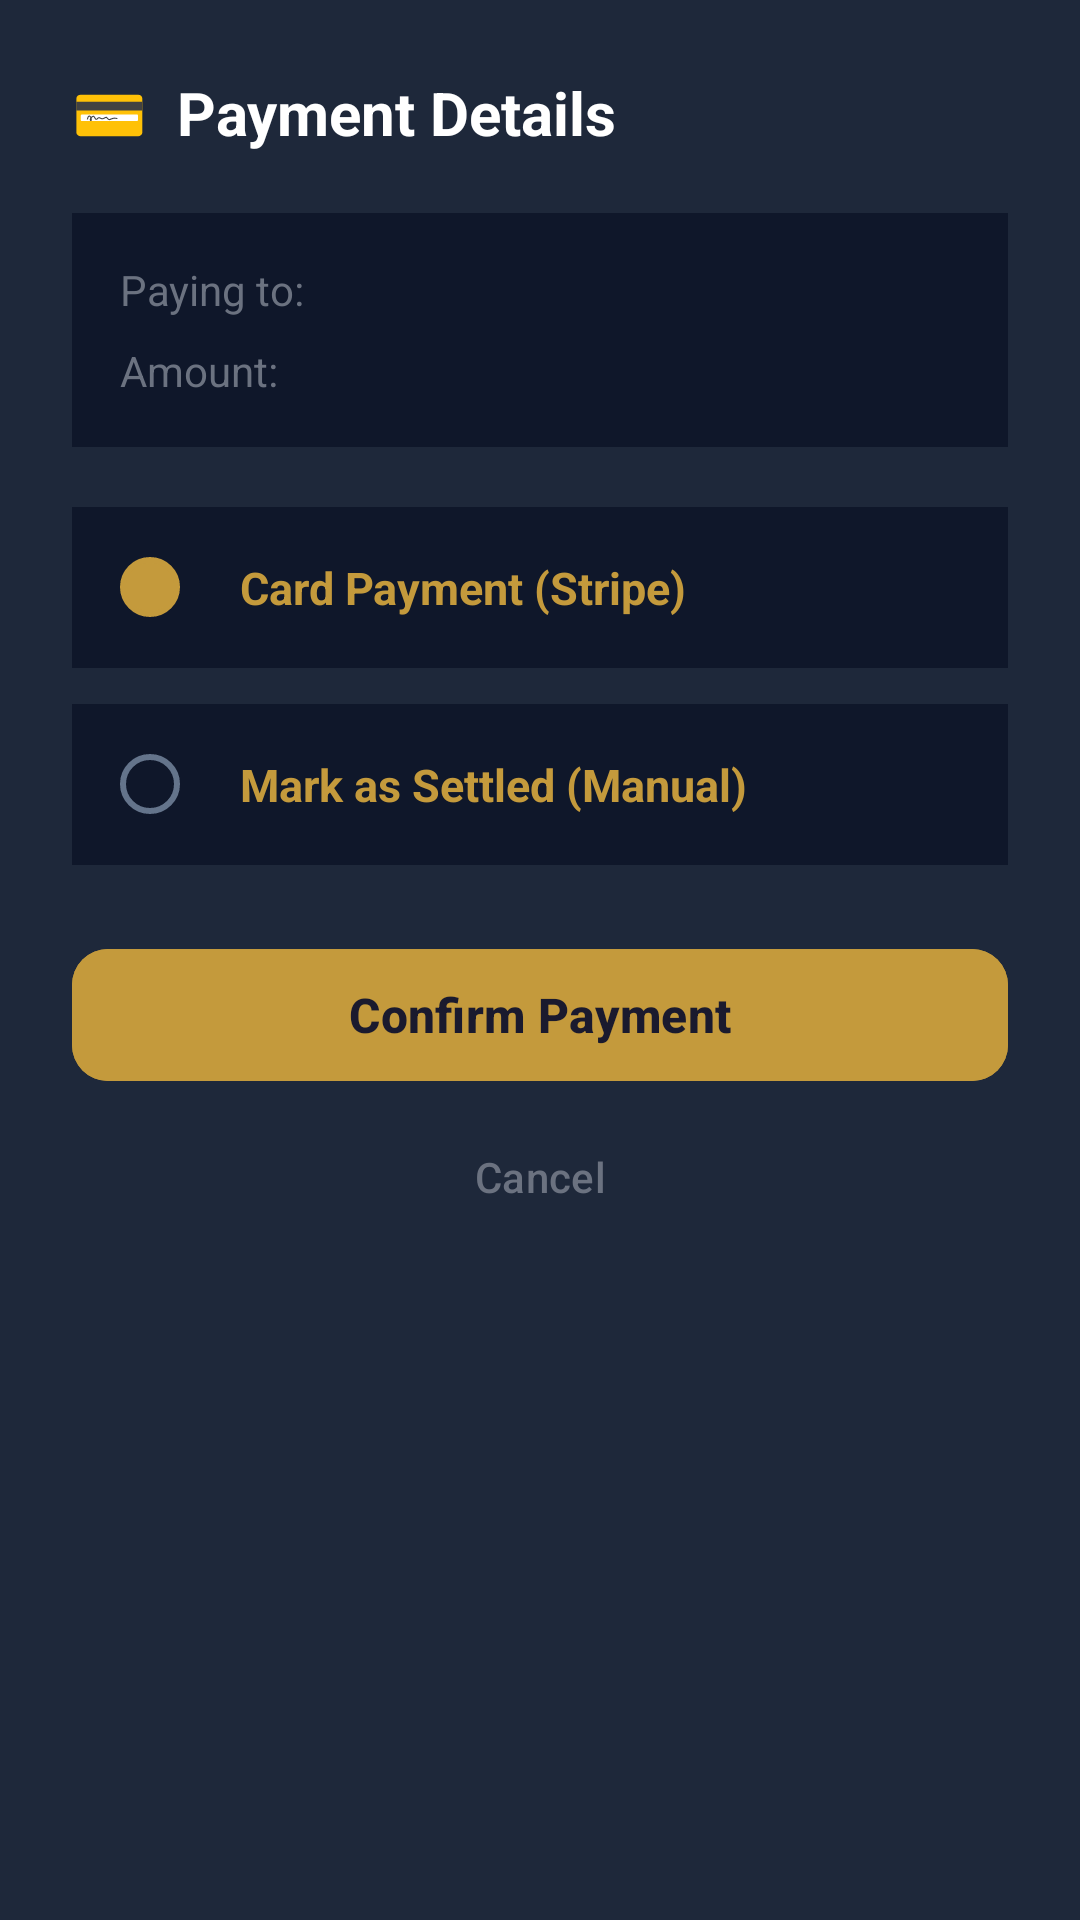

The Android layout XML behind this screen, and the referenced resources:
<!-- AndroidManifest.xml: application theme Theme.DormShare -->
<!-- res/layout/dialog_payment_details.xml -->
<?xml version="1.0" encoding="utf-8"?>
<ScrollView xmlns:android="http://schemas.android.com/apk/res/android"
    xmlns:app="http://schemas.android.com/apk/res-auto"
    android:layout_width="match_parent"
    android:layout_height="wrap_content"
    android:background="#1E283A">

    <LinearLayout
        android:layout_width="match_parent"
        android:layout_height="wrap_content"
        android:orientation="vertical"
        android:padding="24dp">

        
        <LinearLayout
            android:layout_width="match_parent"
            android:layout_height="wrap_content"
            android:orientation="horizontal"
            android:gravity="center_vertical"
            android:layout_marginBottom="20dp">

            <TextView
                android:layout_width="wrap_content"
                android:layout_height="wrap_content"
                android:text="💳"
                android:textSize="20sp" />

            <TextView
                android:layout_width="0dp"
                android:layout_height="wrap_content"
                android:layout_weight="1"
                android:text="Payment Details"
                android:textColor="#FFFFFF"
                android:textSize="20sp"
                android:textStyle="bold"
                android:layout_marginStart="10dp" />
        </LinearLayout>

        
        <LinearLayout
            android:layout_width="match_parent"
            android:layout_height="wrap_content"
            android:orientation="vertical"
            android:background="#0F172A"
            android:padding="16dp"
            android:layout_marginBottom="20dp">

            
            <LinearLayout
                android:layout_width="match_parent"
                android:layout_height="wrap_content"
                android:orientation="horizontal"
                android:layout_marginBottom="8dp">

                <TextView
                    android:layout_width="0dp"
                    android:layout_height="wrap_content"
                    android:layout_weight="1"
                    android:text="Paying to:"
                    android:textColor="#6B7280"
                    android:textSize="14sp" />

                <TextView
                    android:id="@+id/tvPayeeName"
                    android:layout_width="wrap_content"
                    android:layout_height="wrap_content"
                    android:textColor="#c49a3c"
                    android:textSize="14sp"
                    android:textStyle="bold" />
            </LinearLayout>

            
            <LinearLayout
                android:layout_width="match_parent"
                android:layout_height="wrap_content"
                android:orientation="horizontal">

                <TextView
                    android:layout_width="0dp"
                    android:layout_height="wrap_content"
                    android:layout_weight="1"
                    android:text="Amount:"
                    android:textColor="#6B7280"
                    android:textSize="14sp" />

                <TextView
                    android:id="@+id/tvPaymentAmount"
                    android:layout_width="wrap_content"
                    android:layout_height="wrap_content"
                    android:textColor="#c49a3c"
                    android:textSize="14sp"
                    android:textStyle="bold" />
            </LinearLayout>
        </LinearLayout>

        
        <LinearLayout
            android:id="@+id/optionStripe"
            android:layout_width="match_parent"
            android:layout_height="wrap_content"
            android:orientation="horizontal"
            android:gravity="center_vertical"
            android:background="#0F172A"
            android:padding="16dp"
            android:layout_marginBottom="12dp">

            <View
                android:id="@+id/radioStripe"
                android:layout_width="20dp"
                android:layout_height="20dp"
                android:background="@drawable/bg_radio_selected" />

            <TextView
                android:layout_width="wrap_content"
                android:layout_height="wrap_content"
                android:text=""
                android:textSize="16sp"
                android:layout_marginStart="12dp" />

            <TextView
                android:layout_width="wrap_content"
                android:layout_height="wrap_content"
                android:text="Card Payment (Stripe)"
                android:textColor="#c49a3c"
                android:textSize="15sp"
                android:textStyle="bold"
                android:layout_marginStart="8dp" />
        </LinearLayout>

        
        <LinearLayout
            android:id="@+id/optionManual"
            android:layout_width="match_parent"
            android:layout_height="wrap_content"
            android:orientation="horizontal"
            android:gravity="center_vertical"
            android:background="#0F172A"
            android:padding="16dp"
            android:layout_marginBottom="24dp">

            <View
                android:id="@+id/radioManual"
                android:layout_width="20dp"
                android:layout_height="20dp"
                android:background="@drawable/bg_radio_unselected" />

            <TextView
                android:layout_width="wrap_content"
                android:layout_height="wrap_content"
                android:text=""
                android:textSize="16sp"
                android:layout_marginStart="12dp" />

            <TextView
                android:layout_width="wrap_content"
                android:layout_height="wrap_content"
                android:text="Mark as Settled (Manual)"
                android:textColor="#c49a3c"
                android:textSize="15sp"
                android:layout_marginStart="8dp"
                android:textStyle="bold"/>
        </LinearLayout>

        
        <com.google.android.material.button.MaterialButton
            android:id="@+id/btnConfirmPayment"
            android:layout_width="match_parent"
            android:layout_height="52dp"
            android:text="Confirm Payment"
            android:textColor="#1a1a2e"
            android:textSize="16sp"
            android:textStyle="bold"
            android:backgroundTint="#c49a3c"
            app:cornerRadius="12dp" />

        
        <com.google.android.material.button.MaterialButton
            android:id="@+id/btnCancelPayment"
            style="@style/Widget.Material3.Button.TextButton"
            android:layout_width="match_parent"
            android:layout_height="wrap_content"
            android:text="Cancel"
            android:textColor="#6B7280"
            android:layout_marginTop="4dp" />

    </LinearLayout>
</ScrollView>
<!-- resources referenced by this layout -->
<resources>
  <!-- drawable bg_radio_selected (drawable) -->
  <?xml version="1.0" encoding="utf-8"?>
  <shape xmlns:android="http://schemas.android.com/apk/res/android"
      android:shape="oval">
      <stroke android:width="2dp" android:color="#c49a3c" />
      <solid android:color="#c49a3c" />
      <padding android:left="4dp" android:top="4dp" android:right="4dp" android:bottom="4dp" />
  </shape>
  <!-- drawable bg_radio_unselected (drawable) -->
  <?xml version="1.0" encoding="utf-8"?>
  <shape xmlns:android="http://schemas.android.com/apk/res/android"
      android:shape="oval">
      <stroke android:width="2dp" android:color="#64748b" />
      <solid android:color="@android:color/transparent" />
  </shape>
  <style name="Theme.DormShare" parent="Theme.Material3.Light.NoActionBar">
          <item name="colorPrimary">@color/primary</item>
          <item name="colorPrimaryDark">@color/primary_dark</item>
          <item name="colorAccent">@color/accent</item>
          <item name="android:statusBarColor">@color/gradient_start</item>
          <item name="android:windowBackground">@color/background</item>
      </style>
  <color name="primary">#1565C0</color>
  <color name="primary_dark">#0D47A1</color>
  <color name="accent">#00BFA5</color>
  <color name="gradient_start">#1565C0</color>
  <color name="background">#F5F7FA</color>
</resources>
